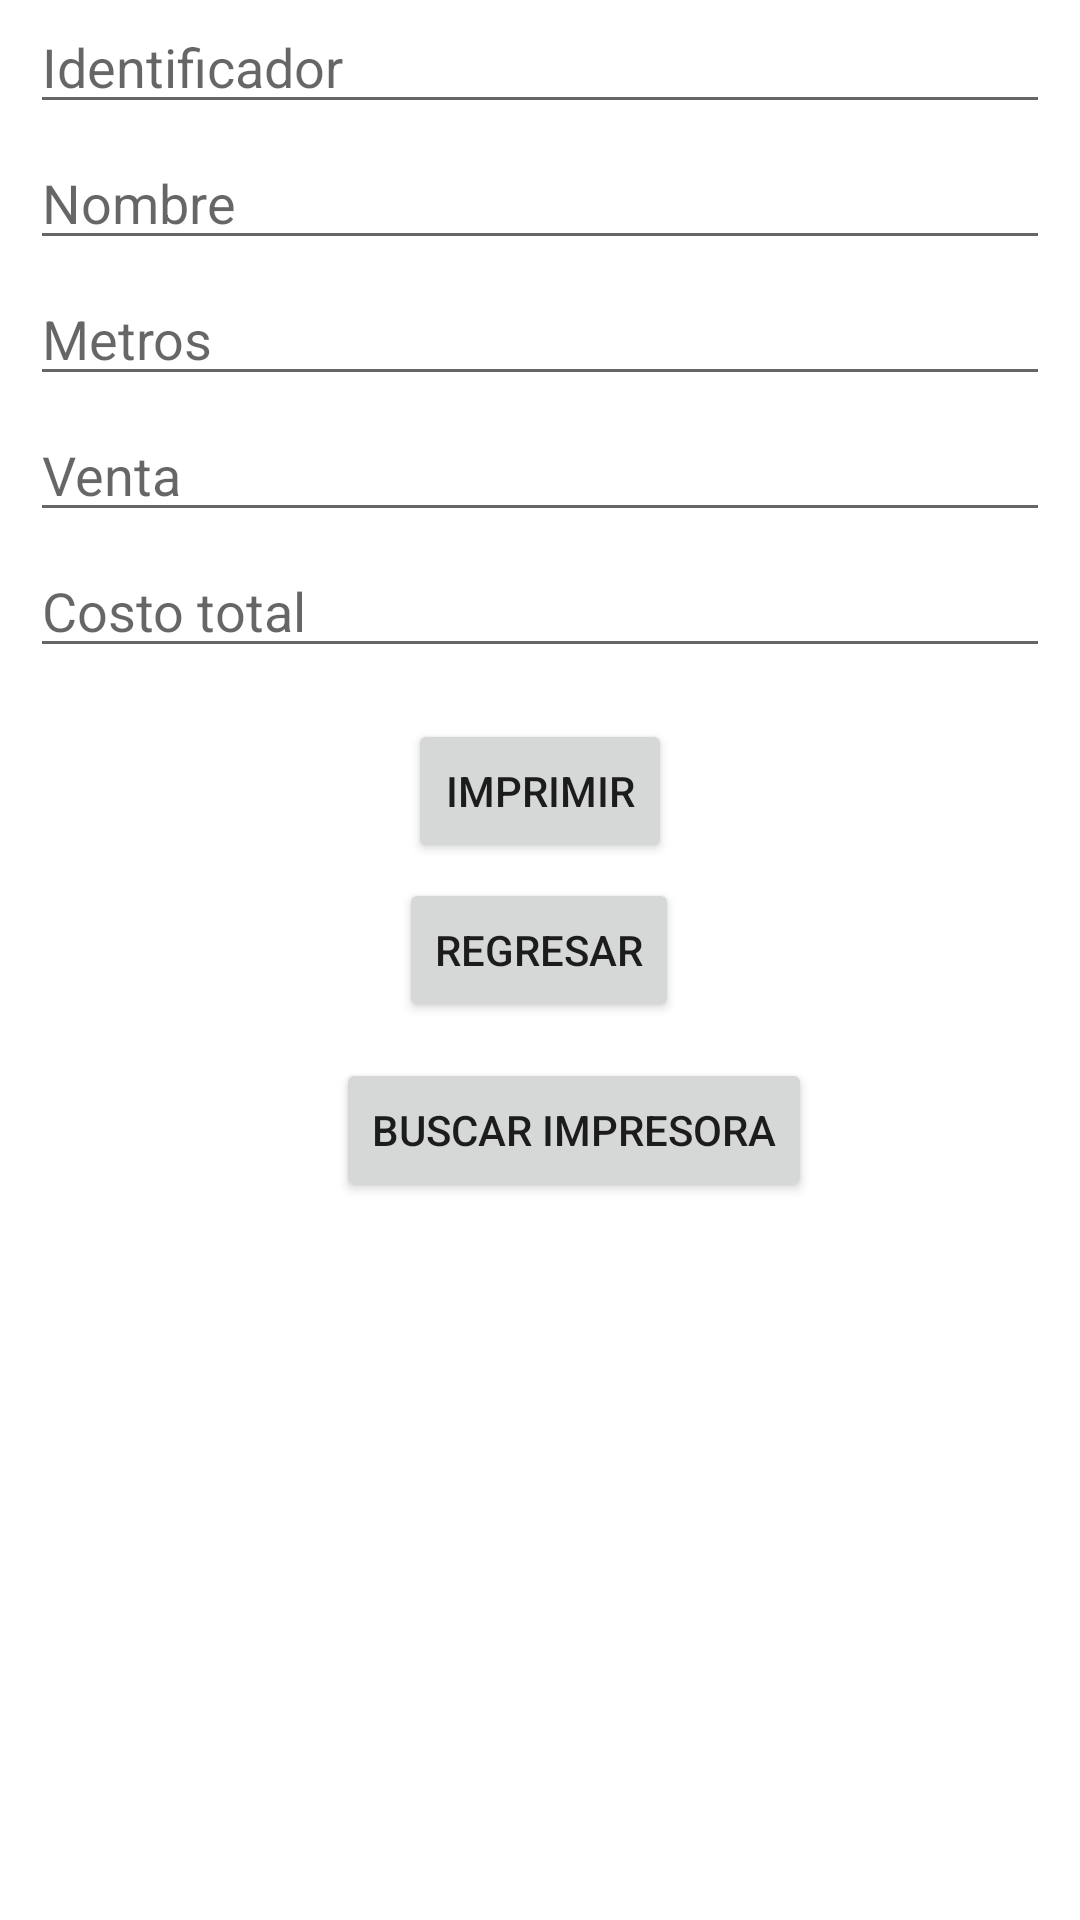

Reconstruct the res/layout file that produces this screen, plus the resources it refers to.
<!-- AndroidManifest.xml: application theme Theme.Sireco -->
<!-- res/layout/activity_print_receipt_custom.xml -->
<?xml version="1.0" encoding="utf-8"?>
<androidx.constraintlayout.widget.ConstraintLayout xmlns:android="http://schemas.android.com/apk/res/android"
    xmlns:app="http://schemas.android.com/apk/res-auto"
    xmlns:tools="http://schemas.android.com/tools"
    android:layout_width="match_parent"
    android:layout_height="match_parent"
    tools:context=".PrintReceiptCustom">

    <ScrollView
        android:id="@+id/scrollView2"
        style="@android:style/Widget.DeviceDefault.ScrollView"
        android:layout_width="372dp"
        android:layout_height="232dp"
        android:layout_marginStart="10dp"
        android:layout_marginTop="10dp"
        android:layout_marginEnd="10dp"
        app:layout_constraintEnd_toEndOf="parent"
        app:layout_constraintHorizontal_bias="0.461"
        app:layout_constraintStart_toStartOf="parent"
        app:layout_constraintTop_toBottomOf="@+id/btnFindPrinter">

        <LinearLayout
            android:id="@+id/linearLayoutDevices"
            android:layout_width="match_parent"
            android:layout_height="wrap_content"
            android:orientation="vertical" />
    </ScrollView>

    <Button
        android:id="@+id/btnFindPrinter"
        android:layout_width="wrap_content"
        android:layout_height="wrap_content"
        android:layout_marginStart="112dp"
        android:layout_marginTop="12dp"
        android:layout_marginEnd="112dp"
        android:text="Buscar Impresora"
        app:layout_constraintEnd_toEndOf="parent"
        app:layout_constraintHorizontal_bias="0.0"
        app:layout_constraintStart_toStartOf="parent"
        app:layout_constraintTop_toBottomOf="@+id/btnReturn" />

    <EditText
        android:id="@+id/identificador"
        android:layout_width="0dp"
        android:layout_height="wrap_content"
        android:layout_marginStart="10dp"
        android:layout_marginEnd="10dp"
        android:ems="10"
        android:hint="Identificador"
        android:inputType="textPersonName|textCapWords"
        app:layout_constraintEnd_toEndOf="parent"
        app:layout_constraintHorizontal_bias="1.0"
        app:layout_constraintStart_toStartOf="parent"
        tools:layout_editor_absoluteY="16dp" />

    <EditText
        android:id="@+id/mts"
        android:layout_width="0dp"
        android:layout_height="wrap_content"
        android:layout_marginStart="10dp"
        android:layout_marginTop="4dp"
        android:layout_marginEnd="10dp"
        android:ems="10"
        android:hint="Metros"
        android:inputType="number|numberDecimal"
        app:layout_constraintEnd_toEndOf="parent"
        app:layout_constraintHorizontal_bias="0.0"
        app:layout_constraintStart_toStartOf="parent"
        app:layout_constraintTop_toBottomOf="@+id/nombre" />

    <EditText
        android:id="@+id/vnt"
        android:layout_width="0dp"
        android:layout_height="wrap_content"
        android:layout_marginStart="10dp"
        android:layout_marginTop="4dp"
        android:layout_marginEnd="10dp"
        android:ems="10"
        android:hint="Venta"
        android:inputType="textPersonName|textCapWords"
        app:layout_constraintEnd_toEndOf="parent"
        app:layout_constraintHorizontal_bias="0.0"
        app:layout_constraintStart_toStartOf="parent"
        app:layout_constraintTop_toBottomOf="@+id/mts" />

    <EditText
        android:id="@+id/total"
        android:layout_width="0dp"
        android:layout_height="wrap_content"
        android:layout_marginStart="10dp"
        android:layout_marginTop="4dp"
        android:layout_marginEnd="10dp"
        android:ems="10"
        android:hint="Costo total"
        android:inputType="number|numberDecimal"
        app:layout_constraintEnd_toEndOf="parent"
        app:layout_constraintHorizontal_bias="0.0"
        app:layout_constraintStart_toStartOf="parent"
        app:layout_constraintTop_toBottomOf="@+id/vnt" />

    <EditText
        android:id="@+id/nombre"
        android:layout_width="0dp"
        android:layout_height="wrap_content"
        android:layout_marginStart="10dp"
        android:layout_marginTop="4dp"
        android:layout_marginEnd="10dp"
        android:ems="10"
        android:hint="Nombre"
        android:inputType="textPersonName|textCapWords"
        app:layout_constraintEnd_toEndOf="parent"
        app:layout_constraintHorizontal_bias="0.0"
        app:layout_constraintStart_toStartOf="parent"
        app:layout_constraintTop_toBottomOf="@+id/identificador" />

    <Button
        android:id="@+id/btnPrint"
        android:layout_width="wrap_content"
        android:layout_height="wrap_content"
        android:layout_marginStart="153dp"
        android:layout_marginTop="17dp"
        android:layout_marginEnd="153dp"
        android:text="Imprimir"
        app:layout_constraintEnd_toEndOf="parent"
        app:layout_constraintStart_toStartOf="parent"
        app:layout_constraintTop_toBottomOf="@+id/total" />

    <Button
        android:id="@+id/btnReturn"
        android:layout_width="wrap_content"
        android:layout_height="wrap_content"
        android:layout_marginStart="149dp"
        android:layout_marginTop="5dp"
        android:layout_marginEnd="150dp"
        android:text="Regresar"
        app:layout_constraintEnd_toEndOf="parent"
        app:layout_constraintStart_toStartOf="parent"
        app:layout_constraintTop_toBottomOf="@+id/btnPrint" />
</androidx.constraintlayout.widget.ConstraintLayout>
<!-- resources referenced by this layout -->
<resources>
  <style name="Theme.Sireco" parent="Theme.MaterialComponents.DayNight.DarkActionBar">
          
          <item name="colorPrimary">@color/purple_500</item>
          <item name="colorPrimaryVariant">@color/purple_700</item>
          <item name="colorOnPrimary">@color/white</item>
          
          <item name="colorSecondary">@color/teal_200</item>
          <item name="colorSecondaryVariant">@color/teal_700</item>
          <item name="colorOnSecondary">@color/black</item>
          
          <item name="android:statusBarColor">?attr/colorPrimaryVariant</item>
          
      </style>
  <!-- not gathered from this repository: default colours our renderer supplied (Android Studio template values) -->
  <color name="purple_500">#FF6200EE</color>
  <color name="purple_700">#FF3700B3</color>
  <color name="teal_200">#FF03DAC5</color>
  <color name="teal_700">#FF018786</color>
  <color name="black">#FF000000</color>
  <color name="white">#FFFFFFFF</color>
</resources>
